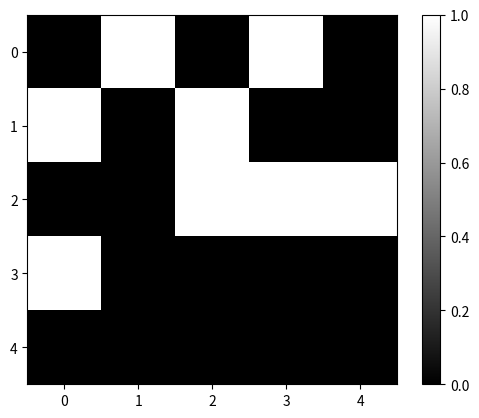

Here is the Python script that generated this plot:
%matplotlib widget
import numpy as np
import pandas as pd
import matplotlib.pyplot as plt
from matplotlib import animation, rc, cm

rc("animation", html="html5")

cells = np.random.randint(2, size=(5, 5))
cells

plt.figure()
plt.imshow(cells, cmap=cm.gray)
plt.colorbar()
plt.show()

neighbors = np.zeros_like(cells)
neighbors

class GoL:
    """
    A game of life class.
    """

    def __init__(self, cells):
        self.cells = np.array(cells)

    def __repr__(self):
        return "<GoL with {0} cells>".format(self.cells.size)

    def count_living_neighbors(self):
        """
        Counts the number of living neighbors of each cell.
        """
        # to be completed.
        return

    def evolve(self):
        """
        make an evolution step forward.
        """
        # to be completed.
        return


g = GoL(cells)
g

class AliasingImage:
    """
    Creates a aliasing illusion.
    """

    def __init__(self, size=(5, 5), depth=8):
        self.size = size
        self.depth = depth
        lx, ly = size
        x = np.arange(lx)
        y = np.arange(ly)
        self.f = 1.0
        self.df = 0.07
        self.X, self.Y = np.meshgrid(x, y)
        self.evolve()

    def evolve(self):
        """
        Randomizes the image
        """
        f = self.f
        self.image = np.cos(2 * f * self.X) * np.sin(2 * f * self.Y)
        self.f += self.df


ri = AliasingImage(size=(50, 50))


def updatefig(*args):
    ri.evolve()
    im.set_array(ri.image)
    return (im,)


fig, ax = plt.subplots()
ax.axis("off")
im = plt.imshow(ri.image, interpolation="nearest", cmap=cm.gray, animated=True)
anim = animation.FuncAnimation(fig, updatefig, frames=40, interval=50, blit=True)
# plt.show()
plt.close()
anim

